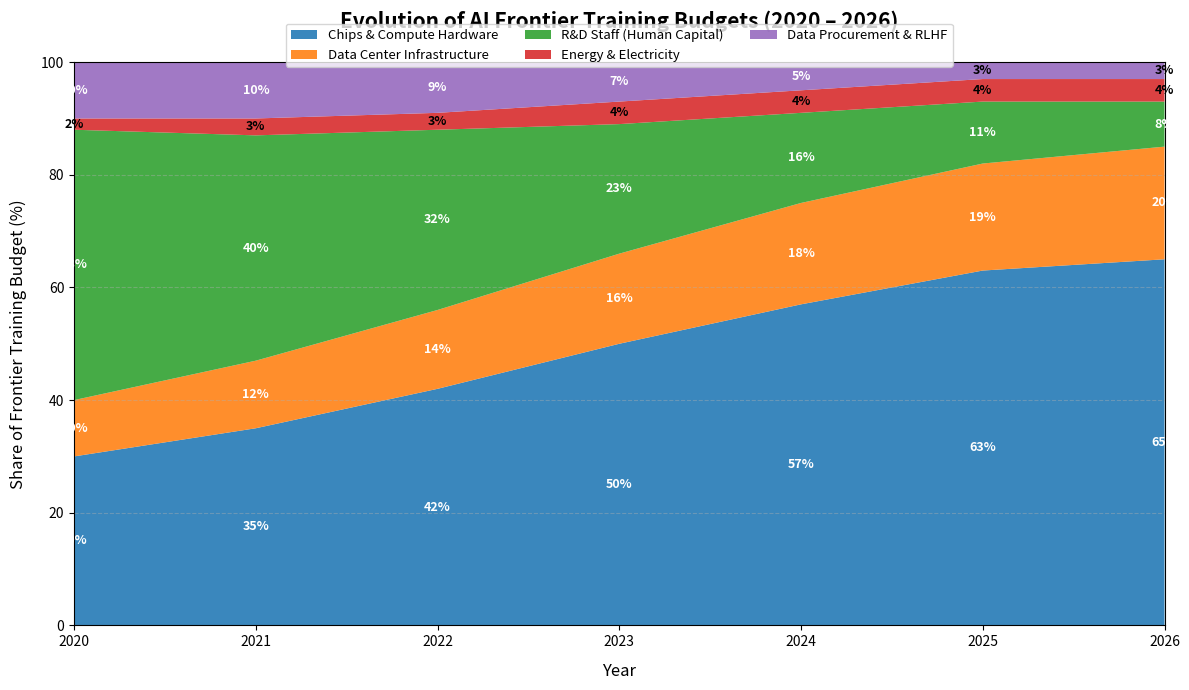

Write Python code to recreate this figure. (Note: this script raises an exception after producing the figure.)
import os
import matplotlib.pyplot as plt
import numpy as np

# Data configuration
years = ['2020', '2021', '2022', '2023', '2024', '2025', '2026']

chips_list = [30, 35, 42, 50, 57, 63, 65]
dc_list = [10, 12, 14, 16, 18, 19, 20]
staff_list = [48, 40, 32, 23, 16, 11, 8]
energy_list = [2, 3, 3, 4, 4, 4, 4]
data_list = [10, 10, 9, 7, 5, 3, 3]

labels = [
    'Chips & Compute Hardware',
    'Data Center Infrastructure',
    'R&D Staff (Human Capital)',
    'Energy & Electricity',
    'Data Procurement & RLHF'
]

values_matrix = np.array([
    chips_list,
    dc_list,
    staff_list,
    energy_list,
    data_list
])

colors = ['#1f77b4', '#ff7f0e', '#2ca02c', '#d62728', '#9467bd']

# Create figure
fig, ax = plt.subplots(figsize=(12, 7), dpi=100)

# Stacked area plot
ax.stackplot(years, values_matrix, labels=labels, colors=colors, alpha=0.88)

# Compute cumulative baselines to position center percentage annotations
cumulative = np.zeros(len(years))
for row_idx, row in enumerate(values_matrix):
    prev_cumulative = cumulative.copy()
    cumulative += row
    mid_points = (prev_cumulative + cumulative) / 2.0
    
    for x_idx, (year, val, mid) in enumerate(zip(years, row, mid_points)):
        # Contrast coloring based on band thickness
        text_color = 'black' if val < 5 else 'white'
        ax.text(x_idx, mid, f'{val}%', ha='center', va='center', fontsize=9, fontweight='bold', color=text_color)

# Styling layout
ax.set_title('Evolution of AI Frontier Training Budgets (2020 – 2026)', fontsize=15, fontweight='bold', pad=25)
ax.set_xlabel('Year', fontsize=12, labelpad=10)
ax.set_ylabel('Share of Frontier Training Budget (%)', fontsize=12, labelpad=10)
ax.set_ylim(0, 100)
ax.set_xlim(0, len(years) - 1)
ax.set_xticks(range(len(years)))
ax.set_xticklabels(years)
ax.grid(axis='y', linestyle='--', alpha=0.4)

# Top horizontal legend
ax.legend(loc='upper center', bbox_to_anchor=(0.5, 1.08), ncol=3, frameon=True, facecolor='white', edgecolor='#cccccc', fontsize=9.5)

plt.tight_layout()

# Save plot to assets directory
assets_dir = os.path.join(os.path.dirname(__file__), 'assets')
os.makedirs(assets_dir, exist_ok=True)
plot_path = os.path.join(assets_dir, 'ai_budget_stacked_area.png')
plt.savefig(plot_path, dpi=300, bbox_inches='tight')

# Display output
plt.show()
